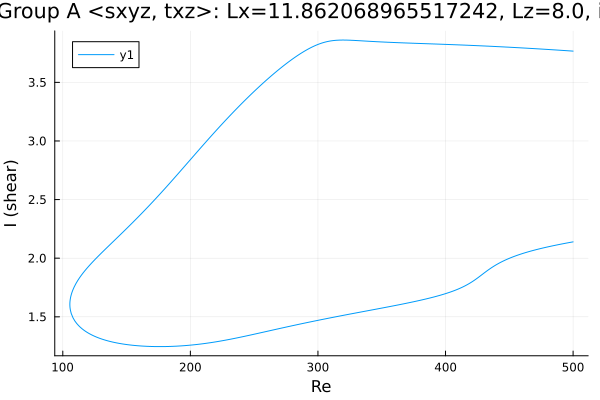

The data file committed next to this chart (first rows):
Re, shear
500.0, 3.767
499.8, 3.767
498.4, 3.768
497, 3.769
495.6, 3.77
494.2, 3.771
492.7, 3.772
491.3, 3.773
489.9, 3.774
488.5, 3.775
487.1, 3.776
485.7, 3.777
484.3, 3.778
482.8, 3.779
481.4, 3.78
480, 3.781
478.6, 3.782
477.2, 3.783
475.8, 3.784
474.4, 3.785
472.9, 3.786
471.5, 3.787
470.1, 3.787
468.7, 3.788
467.3, 3.789
465.9, 3.79
464.5, 3.791
463, 3.792
461.6, 3.793
460.2, 3.794
458.8, 3.795
457.4, 3.795
456, 3.796
454.6, 3.797
453.1, 3.798
451.7, 3.799
450.3, 3.8
448.9, 3.8
447.5, 3.801
446.1, 3.802
444.7, 3.803
443.3, 3.804
441.8, 3.804
440.4, 3.805
439, 3.806
437.6, 3.807
436.2, 3.807
434.8, 3.808
433.4, 3.809
431.9, 3.81
430.5, 3.81
429.1, 3.811
427.7, 3.812
426.3, 3.812
424.9, 3.813
423.5, 3.814
422, 3.814
420.6, 3.815
419.2, 3.816
417.8, 3.816
... 566 more rows
